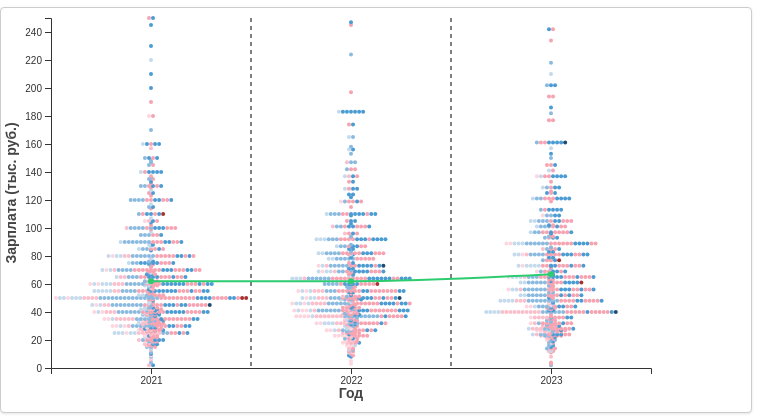
D3 v7 page, settled after 360 driven frames (6 s of simulated time); the page loaded 1 data file(s).


// ── script.js
const margin = { top: 10, right: 100, bottom: 40, left: 50 },
      width = 600,
      height = 400 - margin.top - margin.bottom,
      zoneWidth = 200;

const yearCenters = { 2021: 100, 2022: 300, 2023: 500 };

const xScale = d3.scaleLinear()
  .domain([0, 600])
  .range([0, 600]);

const yScale = d3.scaleLinear()
  .domain([0, 250])
  .range([height, 0]);

const svg = d3.select("#chart")
  .append("svg")
  .attr("width", width + margin.left + margin.right)
  .attr("height", height + margin.top + margin.bottom)
  .append("g")
  .attr("transform", `translate(${margin.left},${margin.top})`);

const xAxis = d3.axisBottom(xScale)
  .tickValues([100, 300, 500])
  .tickFormat(d => {
    if (d === 100) return "2021";
    if (d === 300) return "2022";
    if (d === 500) return "2023";
    return "";
  });

const yAxis = d3.axisLeft(yScale).ticks(10);

svg.append("g")
  .attr("class", "x-axis")
  .attr("transform", `translate(0,${height})`)
  .call(xAxis);

svg.append("g")
  .attr("class", "y-axis")
  .call(yAxis);

svg.append("text")
  .attr("class", "x-axis-label")
  .attr("text-anchor", "middle")
  .attr("x", width / 2)
  .attr("y", height + margin.bottom - 10)
  .text("Год");

svg.append("text")
  .attr("class", "y-axis-label")
  .attr("text-anchor", "middle")
  .attr("transform", "rotate(-90)")
  .attr("x", -height / 2)
  .attr("y", -margin.left + 15)
  .text("Зарплата (тыс. руб.)");

svg.append("line")
  .attr("x1", 200)
  .attr("y1", 0)
  .attr("x2", 200)
  .attr("y2", height)
  .attr("stroke", "black")
  .attr("stroke-dasharray", "4,4");

svg.append("line")
  .attr("x1", 400)
  .attr("y1", 0)
  .attr("x2", 400)
  .attr("y2", height)
  .attr("stroke", "black")
  .attr("stroke-dasharray", "4,4");

const pointsGroup = svg.append("g").attr("class", "points-group");
const avgGroup = svg.append("g").attr("class", "avg-group");

const avgTrendLine = svg.append("path")
  .attr("class", "avg-trend")
  .attr("fill", "none")
  .attr("stroke", "#2ECC71")
  .attr("stroke-width", 2);

const tooltip = d3.select("body")
  .append("div")
  .attr("class", "tooltip")
  .style("opacity", 0);

  const maleColorScale = d3.scaleLinear()
  .domain([1, 2, 3, 4])
  .range([
    "#C4DAED", 
    "#8BBADF", 
    "#4B9CD3", 
    "#1F4B70" 
  ]);

const femaleColorScale = d3.scaleLinear()
  .domain([1, 2, 3, 4])
  .range([
    "#FDD6DF", 
    "#FBBECB", 
    "#F7A4B2",
    "#A83232"  
  ]);

let globalData = [];

function fetchAllData() {
  d3.json("data.json").then(data => {
    globalData = data;
    updateChart();
  })
  .catch(error => console.error("Ошибка загрузки data.json:", error));
}

function getSelectedFilters(selector) {
  return Array.from(document.querySelectorAll(selector))
    .filter(cb => cb.checked)
    .map(cb => cb.value);
}

function educationLabel(code) {
  switch(code) {
    case "1": return "9/11 класс";
    case "2": return "Среднее проф.";
    case "3": return "Высшее";
    case "4": return "Степень";
    case "5": return "Другое";
    default: return code;
  }
}

function parentalLabel(code) {
  switch(code) {
    case "1": return "Высшее";
    case "2": return "Нет высшего";
    case "3": return "Нет информации";
    default: return code;
  }
}

function updateChart() {
  const selectedGenders = getSelectedFilters('.filter-gender');
  const selectedEducations = getSelectedFilters('.filter-education');
  const selectedParentals = getSelectedFilters('.filter-parental');

  const filteredData = globalData.filter(d =>
    selectedGenders.includes(d.gender) &&
    selectedEducations.includes(d.education) &&
    selectedParentals.includes(d.parental) &&
    d.salary <= 250000
  );

  if (filteredData.length === 0) {
    pointsGroup.selectAll("circle").remove();
    avgGroup.selectAll(".avg-point").remove();
    avgTrendLine.attr("d", "");
    return;
  }

  svg.select(".y-axis")
    .transition()
    .duration(500)
    .call(yAxis);

  const dataByYear = d3.group(filteredData, d => d.year);
  let pointsData = [];

  dataByYear.forEach((points, year) => {
    const salaryGroups = Array.from(d3.group(points, d => d.salary));
    salaryGroups.sort((a, b) => +a[0] - +b[0]);
    const center = yearCenters[year];
    const zoneStart = center - zoneWidth / 2;

    salaryGroups.forEach(group => {
      const groupPoints = group[1];
      const count = groupPoints.length;
      const groupCenter = zoneStart + zoneWidth / 2;

      groupPoints.forEach((d, j) => {
        d.x = groupCenter + (j - (count - 1) / 2) * 4.05;
        d.y = yScale(Math.round(d.salary / 1000));

        // «Прямая» логика: если "Male" – мужская шкала, если "Female" – женская.
        d.color = d.gender === "Male"
          ? maleColorScale(+d.education)
          : femaleColorScale(+d.education);

        pointsData.push(d);
      });
    });
  });

  const points = pointsGroup.selectAll(".data-point").data(pointsData, d => d.id);
  points.exit().remove();

  points.enter()
    .append("circle")
    .attr("class", "data-point")
    .attr("r", 2)
    .merge(points)
    .transition()
    .duration(500)
    .attr("cx", d => d.x)
    .attr("cy", d => d.y)
    .attr("fill", d => d.color);

  pointsGroup.selectAll(".data-point")
    .on("mouseover", (event, d) => {
      const genderRus = d.gender === "Male" ? "Мужской" : "Женский";

      tooltip.style("opacity", 1)
        .html(`
          <div><strong>Год:</strong> ${d.year}</div>
          <div><strong>Зарплата:</strong> ${Math.round(d.salary / 1000)} тыс. руб.</div>
          <div><strong>Образование:</strong> ${educationLabel(d.education)}</div>
          <div><strong>Образование родителей:</strong> ${parentalLabel(d.parental)}</div>
          <div><strong>Пол:</strong> ${genderRus}</div>
        `)
        .style("left", (event.pageX + 10) + "px")
        .style("top", (event.pageY - 10) + "px");
    })
    .on("mousemove", (event) => {
      tooltip.style("left", (event.pageX + 10) + "px")
             .style("top", (event.pageY - 10) + "px");
    })
    .on("mouseout", () => {
      tooltip.style("opacity", 0);
    });

  const yearsArr = [2021, 2022, 2023];
  const averages = yearsArr.map(year => {
    const yearData = filteredData.filter(d => d.year === year);
    return {
      year: year,
      avg: yearData.length ? Math.round(d3.mean(yearData, d => d.salary / 1000)) : 0
    };
  });

  const avgPointsSel = avgGroup.selectAll(".avg-point").data(averages, d => d.year);
  avgPointsSel.exit().remove();

  avgPointsSel.enter()
    .append("circle")
    .attr("class", "avg-point")
    .attr("r", 3)
    .attr("fill", "#2ECC71")
    .merge(avgPointsSel)
    .transition()
    .duration(500)
    .attr("cx", d => yearCenters[d.year])
    .attr("cy", d => yScale(d.avg));

  avgGroup.selectAll(".avg-point")
    .on("mouseover", (event, d) => {
      tooltip.style("opacity", 1)
        .html(`<div><strong>Среднее за ${d.year}:</strong> ${d.avg} тыс. руб.</div>`)
        .style("left", (event.pageX + 10) + "px")
        .style("top", (event.pageY - 10) + "px");
    })
    .on("mousemove", (event) => {
      tooltip.style("left", (event.pageX + 10) + "px")
             .style("top", (event.pageY - 10) + "px");
    })
    .on("mouseout", () => {
      tooltip.style("opacity", 0);
    });

  const avgLine = d3.line()
    .x(d => yearCenters[d.year])
    .y(d => yScale(d.avg))
    .curve(d3.curveMonotoneX);

  avgTrendLine
    .transition()
    .duration(500)
    .attr("d", avgLine(averages));
}

document.querySelectorAll('.filter-gender, .filter-education, .filter-parental')
  .forEach(el => el.addEventListener('change', () => {
    updateChart();
  }));

fetchAllData();


### data: data.json
[
 {
  "id": "edu1-sex1-par1-2021-0",
  "year": 2021,
  "salary": 50000,
  "gender": "Female",
  "education": "1",
  "parental": "1",
  "originalEdu": 1,
  "originalSex": 1,
  "originalParEdu": 1
 },
 {
  "id": "edu1-sex1-par1-2021-1",
  "year": 2021,
  "salary": 30000,
  "gender": "Female",
  "education": "1",
  "parental": "1",
  "originalEdu": 1,
  "originalSex": 1,
  "originalParEdu": 1
 },
 {
  "id": "edu1-sex1-par2-2021-0",
  "year": 2021,
  "salary": 30000,
  "gender": "Female",
  "education": "1",
  "parental": "2",
  "originalEdu": 1,
  "originalSex": 1,
  "originalParEdu": 2
 },
 {
  "id": "edu1-sex1-par2-2021-1",
  "year": 2021,
  "salary": 105000,
  "gender": "Female",
  "education": "1",
  "parental": "2",
  "originalEdu": 1,
  "originalSex": 1,
  "originalParEdu": 2
 },
 {
  "id": "edu1-sex1-par2-2021-2",
  "year": 2021,
  "salary": 40000,
  "gender": "Female",
  "education": "1",
  "parental": "2",
  "originalEdu": 1,
  "originalSex": 1,
  "originalParEdu": 2
 },
 {
  "id": "edu1-sex1-par2-2021-3",
  "year": 2021,
  "salary": 29000,
  "gender": "Female",
  "education": "1",
  "parental": "2",
  "originalEdu": 1,
  "originalSex": 1,
  "originalParEdu": 2
 },
 {
  "id": "edu1-sex1-par2-2021-4",
  "year": 2021,
  "salary": 35000,
  "gender": "Female",
  "education": "1",
  "parental": "2",
  "originalEdu": 1,
  "originalSex": 1,
  "originalParEdu": 2
 },
 {
  "id": "edu1-sex1-par2-2021-5",
  "year": 2021,
  "salary": 60000,
  "gender": "Female",
  "education": "1",
  "parental": "2",
  "originalEdu": 1,
  "originalSex": 1,
  "originalParEdu": 2
 },
 "... 1,691 more items"
]